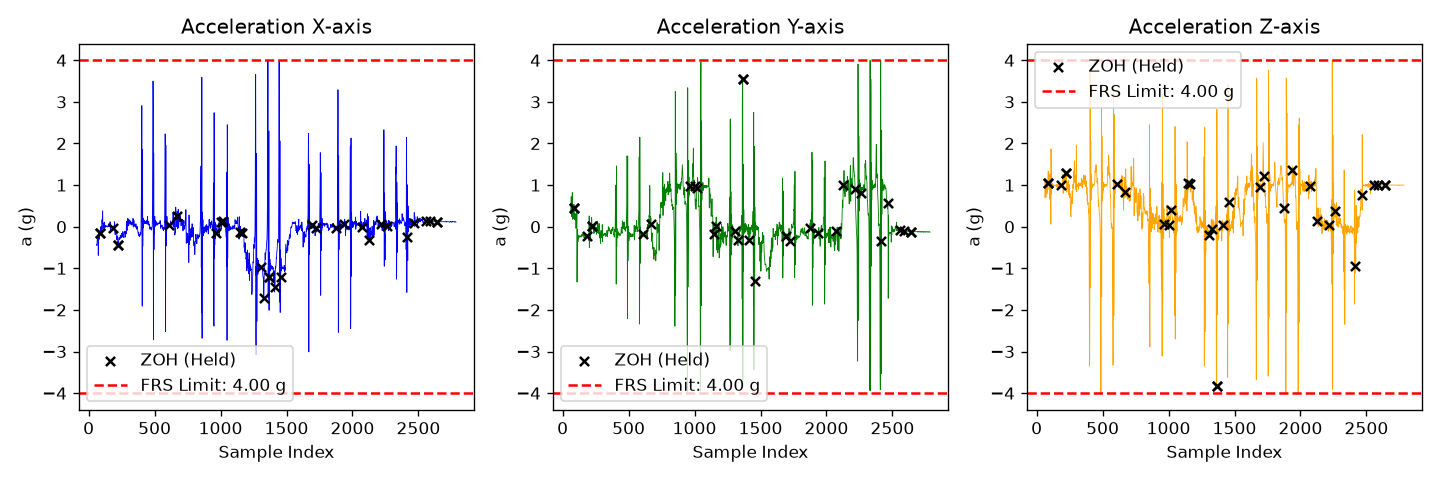

Source data for this figure (header and first rows):
t_us, seq, ax, ay, az, gx, gy, gz, valid, work_time_us, missed
12967865, 61, -0.43, 0.39, 1.12, 52.12, 38.39, -10.31, 1, 14570, 345
12982951, 62, -0.45, 0.44, 1.01, -37.11, 13.06, -21.55, 1, 14553, 347
12997880, 63, -0.42, 0.56, 0.73, -33.02, -37.90, -38.45, 1, 14608, 349
13012829, 64, -0.36, 0.64, 0.69, -1.34, -51.51, -33.63, 1, 14674, 351
13027901, 65, -0.29, 0.72, 0.77, 60.61, -54.26, 2.08, 1, 14721, 353
13042963, 66, -0.26, 0.65, 0.84, 101.8, -41.02, 14.28, 1, 14614, 355
13057979, 67, -0.24, 0.56, 1.00, 175.2, 0.98, 26.37, 1, 14784, 357
13073166, 68, -0.23, 0.32, 1.07, 151.7, 22.16, 24.84, 1, 14506, 359
13088125, 69, -0.21, 0.24, 0.91, 57.31, 42.30, -17.33, 1, 14653, 361
13103267, 70, -0.24, 0.24, 0.71, 28.44, 45.04, -41.63, 1, 14428, 363
13118067, 71, -0.29, 0.31, 0.74, -16.42, 48.03, -62.07, 1, 14635, 365
13133088, 72, -0.57, 0.74, 0.83, -22.28, 48.65, -48.22, 1, 14605, 367
13148064, 73, -0.69, 0.82, 0.92, 41.02, 31.37, 3.91, 1, 14329, 369
13162826, 74, -0.34, 0.36, 0.88, 57.74, 23.80, 20.26, 1, 14367, 371
13177599, 75, -0.22, 0.18, 0.81, 10.80, 33.26, 4.46, 1, 14476, 373
13192417, 76, -0.24, 0.32, 0.86, -8.79, 45.72, -11.66, 1, 14603, 375
13207450, 77, -0.24, 0.41, 0.92, 15.62, 73.12, -15.32, 1, 14981, 377
13222836, 78, -0.19, 0.37, 0.85, 50.23, 87.59, -12.51, 1, 14387, 379
13237626, 79, -0.14, 0.26, 0.80, 92.22, 101, -27.34, 1, 14405, 381
13252448, 80, -0.11, 0.21, 0.99, 82.03, 85.63, -31.31, 1, 14737, 383
13267527, 81, -0.27, 0.19, 0.97, 54.20, 36.32, -31.98, 1, 14862, 385
13282876, 82, -0.30, 0.28, 0.91, 69.95, 17.88, -44.25, 1, 14661, 387
13298017, 83, -0.16, 0.46, 1.05, 97.72, 32.04, -73.61, 1, 14732, 389
13313253, 84, -0.16, 0.46, 1.05, 97.72, 32.04, -73.61, 0, 6069, 391
13319691, 85, -0.16, 0.46, 1.05, 97.72, 32.04, -73.61, 0, 6069, 392
13326280, 86, -0.09, 0.54, 1.32, 54.93, 65.19, -62.93, 1, 14638, 392
13341405, 87, -0.17, 0.41, 1.33, 52.86, 56.76, -62.99, 1, 14745, 394
13356661, 88, -0.14, 0.36, 1.33, 83.01, 37.11, -55.18, 1, 15018, 396
13372050, 89, -0.03, 0.31, 1.33, 83.31, 33.26, -41.38, 1, 14745, 398
13387201, 90, -0.01, 0.28, 1.33, 32.29, 24.29, 0.98, 1, 14714, 400
13402344, 91, -0.08, 0.17, 1.16, 7.69, 17.82, 10.80, 1, 14743, 402
13417456, 92, -0.07, 0.17, 1.05, 8.97, 10.13, -4.82, 1, 14688, 404
13432585, 93, -0.05, 0.31, 0.96, 17.21, 15.14, -19.04, 1, 14781, 406
13447730, 94, 0.00, 0.32, 0.90, -6.77, 9.64, -68.18, 1, 14777, 408
13462880, 95, 0.01, 0.27, 0.93, -40.34, -18.55, -99.37, 1, 14700, 410
13477980, 96, -0.07, 0.26, 0.93, -52.49, -28.32, -86.36, 1, 14593, 412
13493029, 97, -0.15, 0.19, 0.66, -12.39, 19.65, -26.37, 1, 14524, 414
13508070, 98, -0.07, 0.22, 0.67, 110.4, 90.82, 32.41, 1, 14422, 416
13522888, 99, 0.06, 0.17, 1.11, 135.4, 94.42, 12.33, 1, 14554, 418
13537810, 100, 0.12, 0.12, 1.26, 92.16, 83.37, -22.58, 1, 14303, 420
13552642, 101, 0.17, -0.04, 1.27, 61.58, 72.57, -35.52, 1, 14319, 422
13567408, 102, 0.15, 0.01, 1.15, 36.99, 36.44, -38.21, 1, 14667, 424
13582441, 103, 0.08, 0.28, 0.96, 41.14, 24.11, -31.07, 1, 14555, 426
13597337, 104, 0.08, 0.31, 0.92, 56.34, 31.43, -15.75, 1, 14490, 428
13612217, 105, 0.27, 0.15, 0.79, 55.54, 42.42, -8.30, 1, 14996, 430
13627621, 106, 0.38, 0.10, 0.72, 96.56, 52.67, -2.93, 1, 14853, 432
13642815, 107, 0.09, 0.28, 0.37, 189, 33.08, -5.49, 1, 14789, 434
13657945, 108, -0.03, 0.37, 0.06, 641.2, -107.9, -61.10, 1, 15180, 436
13673573, 109, -0.07, -1.33, 1.87, 768.9, -166, -93.38, 1, 14989, 439
13689055, 110, -0.01, -0.37, 0.96, 27.77, -47.36, -5.92, 1, 14992, 441
13704444, 111, 0.02, -0.07, 0.78, -93.87, 15.99, 8.48, 1, 14884, 443
13719846, 112, 0.09, -0.20, 0.99, -19.10, 6.29, -1.71, 1, 14849, 445
13735205, 113, 0.07, -0.25, 1.02, 18.98, -13.79, -8.18, 1, 15168, 447
13750782, 114, 0.02, -0.25, 1.01, 18.37, -11.60, -8.61, 1, 14905, 449
13766189, 115, 0.03, -0.28, 0.99, 26.49, -1.10, -13.61, 1, 14592, 451
13781161, 116, 0.03, -0.36, 0.91, 18.25, 2.14, -17.70, 1, 14568, 453
13796129, 117, -0.01, -0.32, 0.92, -33.45, 3.11, -1.77, 1, 14747, 455
13811280, 118, 0.05, -0.20, 1.03, -33.20, 9.58, 3.91, 1, 14503, 457
13826198, 119, 0.08, -0.24, 1.00, -11.90, 3.11, -11.23, 1, 14563, 459
13841178, 120, 0.11, -0.23, 1.03, -10.68, -17.33, -20.08, 1, 14783, 461
... 2,665 more rows
